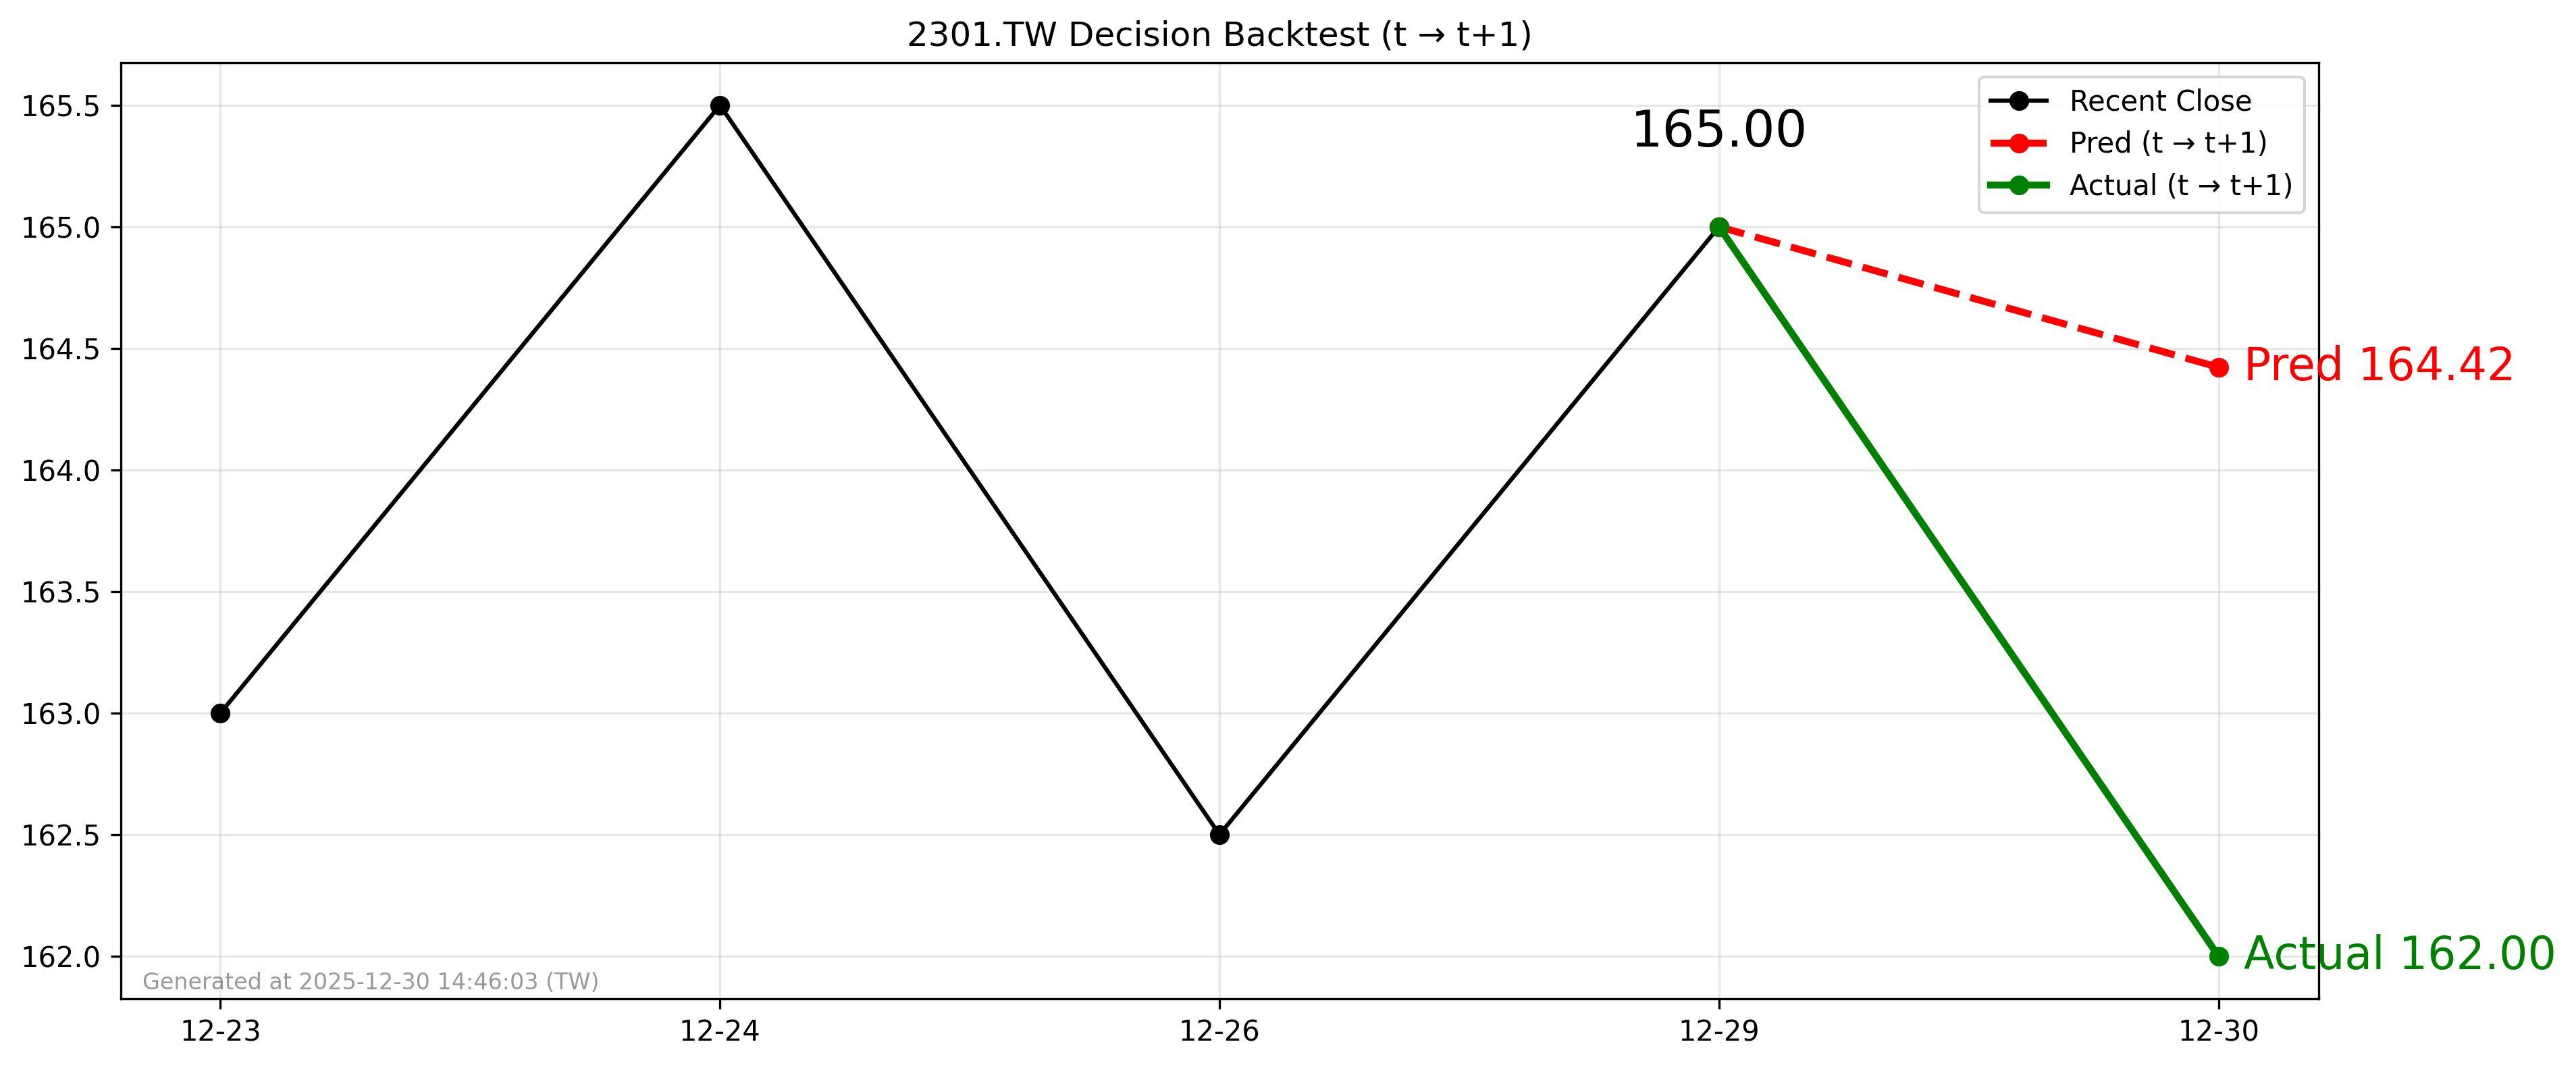

The file beside this chart, header and first rows:
forecast_date, decision_day, close_t, pred_t1, actual_t1, direction_pred, direction_actual
2025-12-29, 2025-12-29, 165.0, 164.4, 162.0, -1, -1
